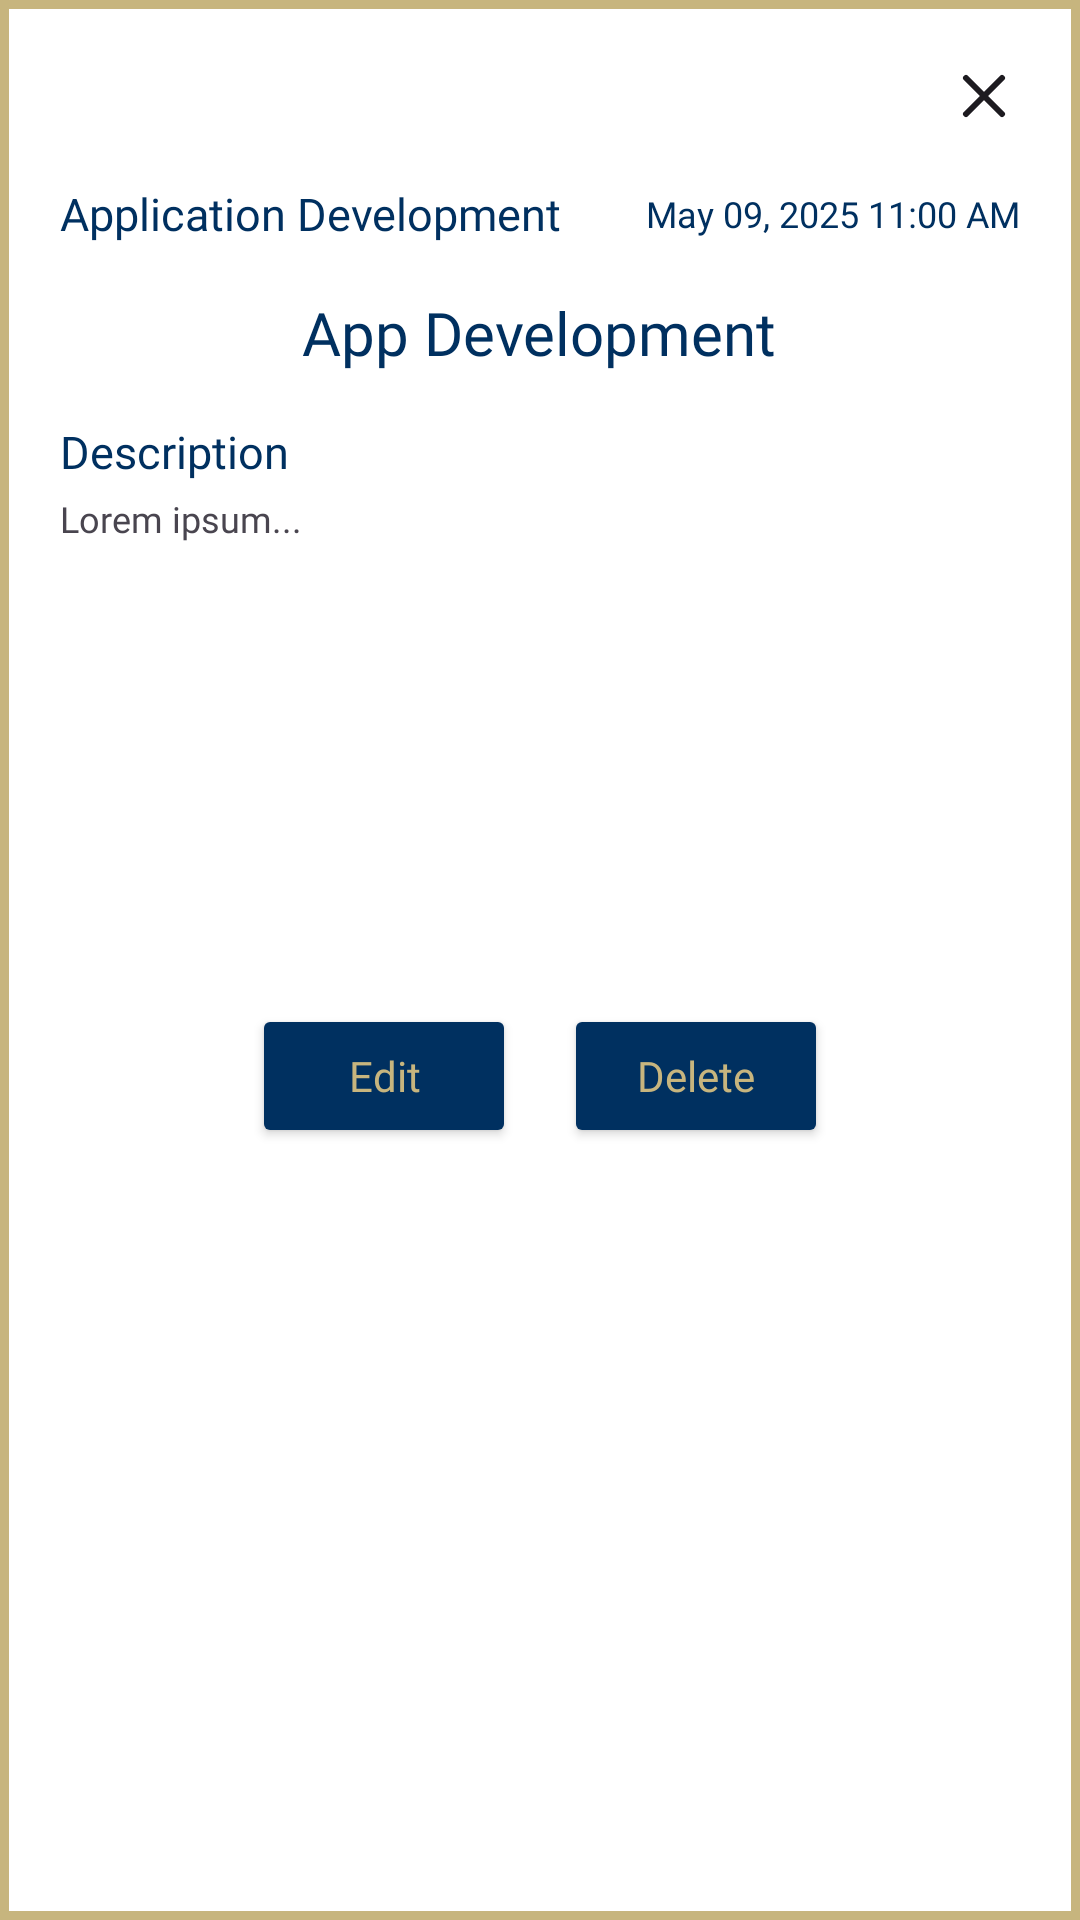

This screen was rendered from an Android layout file. Write that file and the resources it references.
<!-- AndroidManifest.xml: application theme Theme.Wingman -->
<!-- res/layout/task_details_layout.xml -->
<?xml version="1.0" encoding="utf-8"?>
<LinearLayout xmlns:android="http://schemas.android.com/apk/res/android"
    android:id="@+id/detailsContainer"
    android:layout_width="match_parent"
    android:layout_height="wrap_content"
    android:background="@drawable/bgborder"
    android:orientation="vertical"
    android:padding="20dp">

    <ImageView
        android:id="@+id/closeButton"
        android:layout_width="24dp"
        android:layout_height="24dp"
        android:layout_gravity="end"
        android:src="@drawable/ic_x" />

    <LinearLayout
        android:layout_width="match_parent"
        android:layout_height="wrap_content"
        android:layout_marginTop="17dp"
        android:orientation="horizontal"
        android:gravity="center_vertical">

        <TextView
            android:id="@+id/task_course"
            android:layout_width="0dp"
            android:layout_height="wrap_content"
            android:layout_weight="1"
            android:fontFamily="@font/dm_sans_semibold"
            android:text="Application Development"
            android:textColor="@color/blue"
            android:textSize="15sp" />

        <TextView
            android:id="@+id/task_deadline"
            android:layout_width="wrap_content"
            android:layout_height="wrap_content"
            android:fontFamily="@font/dm_sans_semibold"
            android:text="May 09, 2025 11:00 AM"
            android:textColor="@color/blue"
            android:textSize="12sp" />
    </LinearLayout>

    <TextView
        android:id="@+id/task_title"
        android:layout_width="wrap_content"
        android:layout_height="wrap_content"
        android:layout_gravity="center"
        android:layout_marginTop="16dp"
        android:fontFamily="@font/dm_sans_bold"
        android:text="App Development"
        android:textColor="@color/blue"
        android:textSize="20sp" />

    <TextView
        android:id="@+id/task_description_label"
        android:layout_width="wrap_content"
        android:layout_height="wrap_content"
        android:layout_marginTop="16dp"
        android:fontFamily="@font/dm_sans_semibold"
        android:text="Description"
        android:textColor="@color/blue"
        android:textSize="15sp" />

    <ScrollView
        android:layout_width="match_parent"
        android:layout_height="150dp"
        android:layout_marginTop="4dp">

        <TextView
            android:id="@+id/task_description"
            android:layout_width="match_parent"
            android:layout_height="wrap_content"
            android:fontFamily="@font/dm_sans_semibold"
            android:paddingEnd="8dp"
            android:paddingRight="8dp"
            android:text="Lorem ipsum..."
            android:textSize="12sp" />
    </ScrollView>

    <LinearLayout
        android:layout_width="match_parent"
        android:layout_height="wrap_content"
        android:layout_marginTop="20dp"
        android:orientation="horizontal"
        android:gravity="center">

        <androidx.appcompat.widget.AppCompatButton
            android:id="@+id/edit_btn"
            android:layout_width="wrap_content"
            android:layout_height="wrap_content"
            android:backgroundTint="@color/blue"
            android:fontFamily="@font/dm_sans_semibold"
            android:text="Edit"
            android:textColor="@color/gold"
            android:textAllCaps="false"
            android:capitalize="words"/>


        <androidx.appcompat.widget.AppCompatButton
            android:id="@+id/delete_btn"
            android:layout_width="wrap_content"
            android:layout_height="wrap_content"
            android:layout_marginStart="16dp"
            android:backgroundTint="@color/blue"
            android:fontFamily="@font/dm_sans_semibold"
            android:text="Delete"
            android:textColor="@color/gold"
            android:textAllCaps="false"
            android:capitalize="words"/>
    </LinearLayout>
</LinearLayout>
<!-- resources referenced by this layout -->
<resources>
  <color name="blue">#003060</color>
  <color name="gold">#c7b57e</color>
  <!-- drawable bgborder (drawable) -->
  <?xml version="1.0" encoding="utf-8"?>
  <shape xmlns:android="http://schemas.android.com/apk/res/android"
      android:shape="rectangle">
      <solid android:color="@color/white" />
      <stroke
          android:width="3dp"
          android:color="@color/gold" />
  
  </shape>
  <!-- drawable ic_x: png bitmap (drawable, 3395 bytes) -->
  <style name="Theme.Wingman" parent="Base.Theme.Wingman" />
  <color name="white">#FFFFFFFF</color>
  <style name="Base.Theme.Wingman" parent="Theme.Material3.DayNight.NoActionBar">
  
      </style>
</resources>
